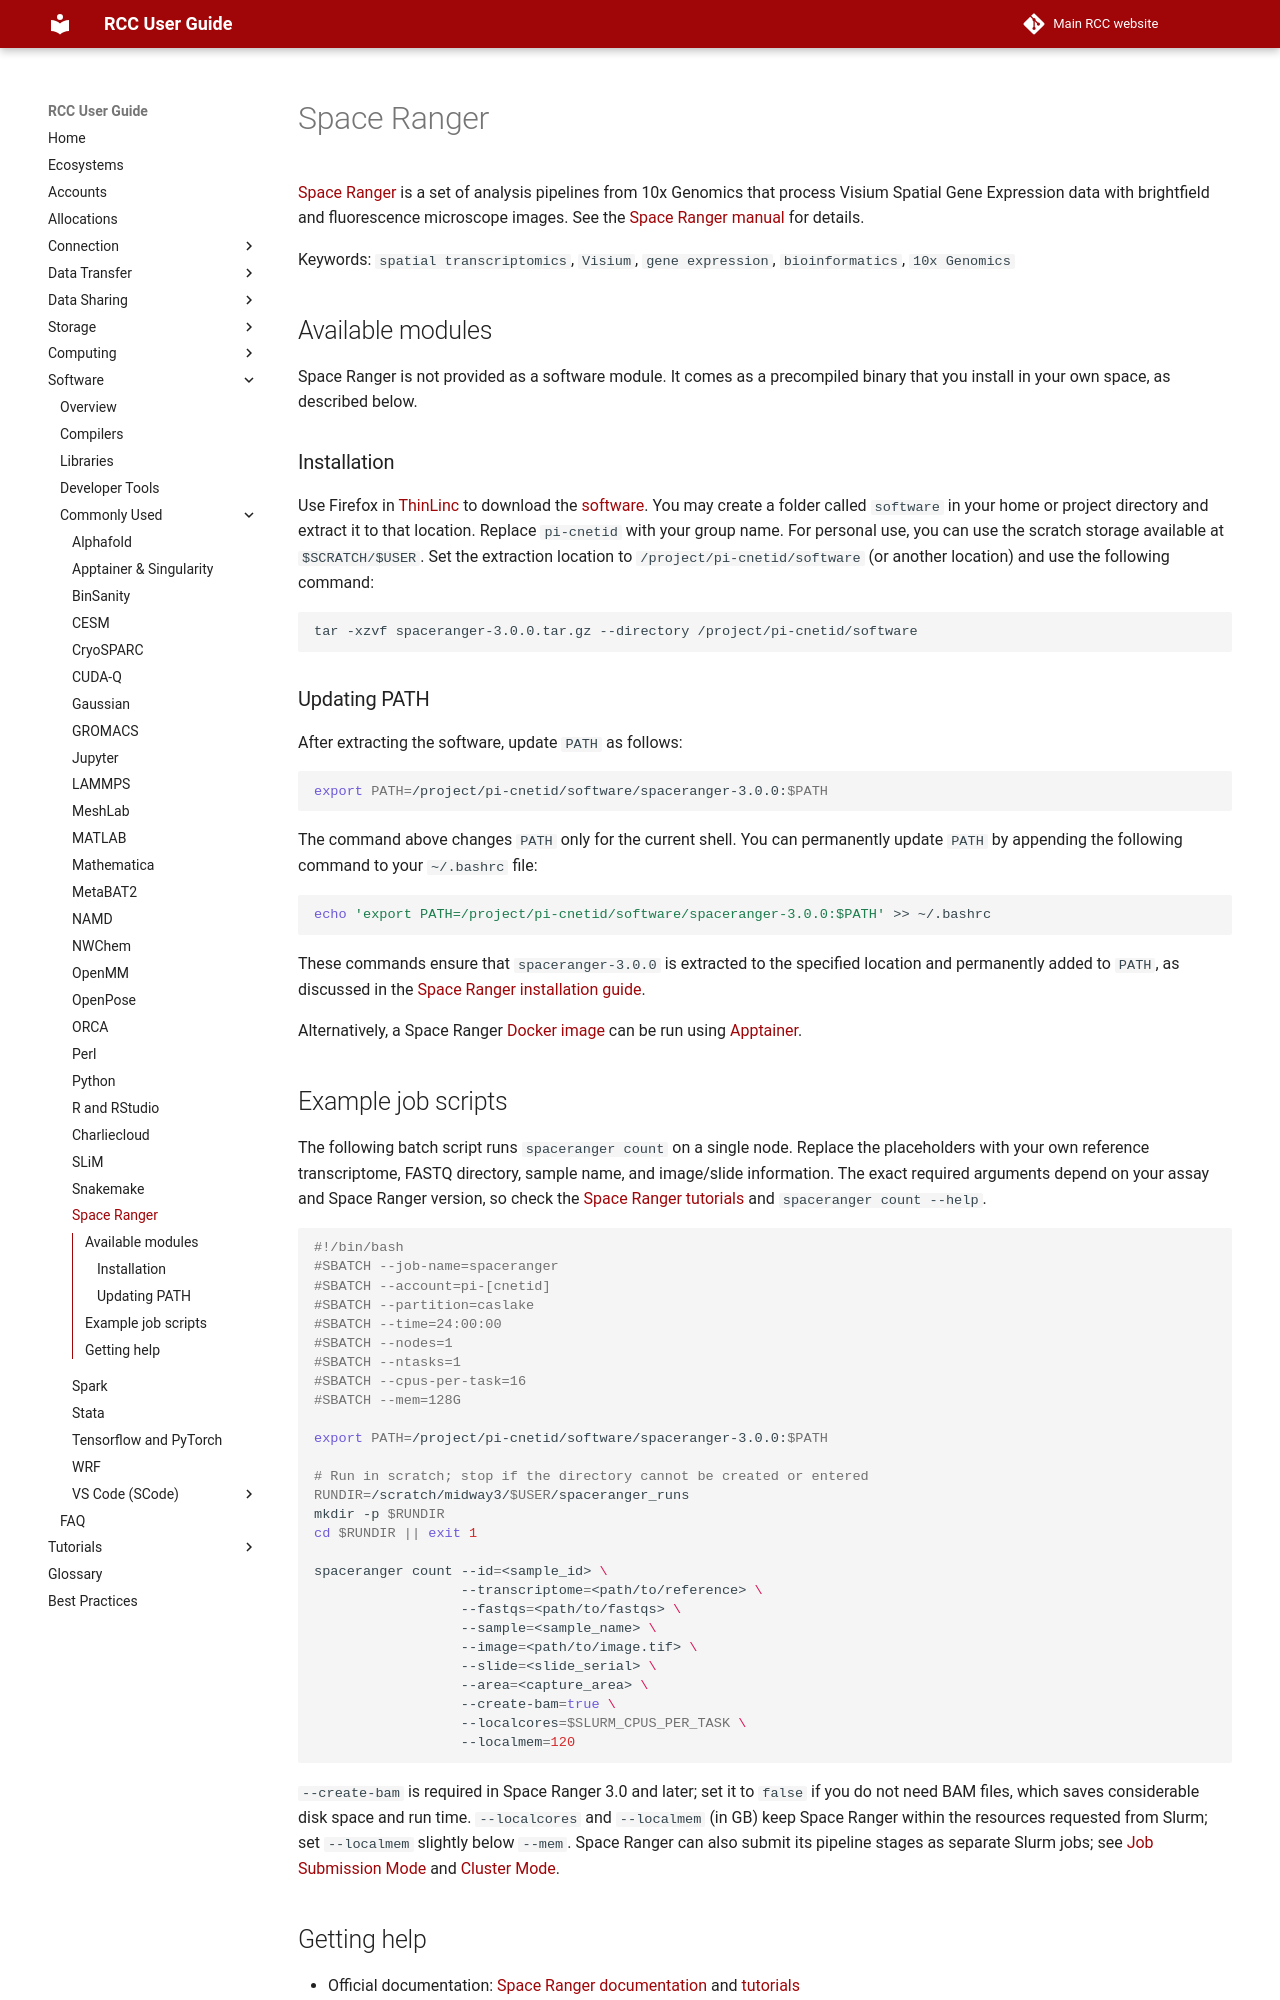

repository: rcc-uchicago/user-guide · page: software/apps-and-envs/spaceranger/index.html · generator: mkdocs

# Space Ranger

[Space Ranger](https://www.10xgenomics.com/support/software/space-ranger/latest) is a set of analysis pipelines from 10x Genomics that process Visium Spatial Gene Expression data with brightfield and fluorescence microscope images. See the [Space Ranger manual](https://support.10xgenomics.com/spatial-gene-expression/software/pipelines/latest/what-is-space-ranger) for details.

Keywords: `spatial transcriptomics`, `Visium`, `gene expression`, `bioinformatics`, `10x Genomics`

## Available modules

Space Ranger is not provided as a software module. It comes as a precompiled binary that you install in your own space, as described below.

### Installation

Use Firefox in [ThinLinc](../../connection/thinlinc/main.md) to download the [software](https://www.10xgenomics.com/support/software/space-ranger/downloads). You may create a folder called `software` in your home or project directory and extract it to that location. Replace `pi-cnetid` with your group name. For personal use, you can use the scratch storage available at `$SCRATCH/$USER`.
Set the extraction location to `/project/pi-cnetid/software` (or another location) and use the following command:

```bash
tar -xzvf spaceranger-3.0.0.tar.gz --directory /project/pi-cnetid/software
```

### Updating PATH

After extracting the software, update `PATH` as follows:

```bash
export PATH=/project/pi-cnetid/software/spaceranger-3.0.0:$PATH
```

The command above changes `PATH` only for the current shell. You can permanently update `PATH` by appending the following command to your `~/.bashrc` file:

```bash
echo 'export PATH=/project/pi-cnetid/software/spaceranger-3.0.0:$PATH' >> ~/.bashrc
```

These commands ensure that `spaceranger-3.0.0` is extracted to the specified location and permanently added to `PATH`, as discussed in the [Space Ranger installation guide](https://www.10xgenomics.com/support/software/space-ranger/downloads/space-ranger-installation).

Alternatively, a Space Ranger [Docker image](https://hub.docker.com/r/cumulusprod/spaceranger/tags) can be run using [Apptainer](singularity.md).

## Example job scripts

The following batch script runs `spaceranger count` on a single node. Replace the placeholders with your own reference transcriptome, FASTQ directory, sample name, and image/slide information. The exact required arguments depend on your assay and Space Ranger version, so check the [Space Ranger tutorials](https://www.10xgenomics.com/support/software/space-ranger/latest/tutorials) and `spaceranger count --help`.

```bash
#!/bin/bash
#SBATCH --job-name=spaceranger
#SBATCH --account=pi-[cnetid]
#SBATCH --partition=caslake
#SBATCH --time=24:00:00
#SBATCH --nodes=1
#SBATCH --ntasks=1
#SBATCH --cpus-per-task=16
#SBATCH --mem=128G

export PATH=/project/pi-cnetid/software/spaceranger-3.0.0:$PATH

# Run in scratch; stop if the directory cannot be created or entered
RUNDIR=/scratch/midway3/$USER/spaceranger_runs
mkdir -p $RUNDIR
cd $RUNDIR || exit 1

spaceranger count --id=<sample_id> \
                  --transcriptome=<path/to/reference> \
                  --fastqs=<path/to/fastqs> \
                  --sample=<sample_name> \
                  --image=<path/to/image.tif> \
                  --slide=<slide_serial> \
                  --area=<capture_area> \
                  --create-bam=true \
                  --localcores=$SLURM_CPUS_PER_TASK \
                  --localmem=120
```

`--create-bam` is required in Space Ranger 3.0 and later; set it to `false` if you do not need BAM files, which saves considerable disk space and run time. `--localcores` and `--localmem` (in GB) keep Space Ranger within the resources requested from Slurm; set `--localmem` slightly below `--mem`. Space Ranger can also submit its pipeline stages as separate Slurm jobs; see [Job Submission Mode](https://www.10xgenomics.com/support/software/space-ranger/latest/advanced/job-submission-mode) and [Cluster Mode](https://www.10xgenomics.com/support/software/space-ranger/latest/advanced/cluster-mode).
